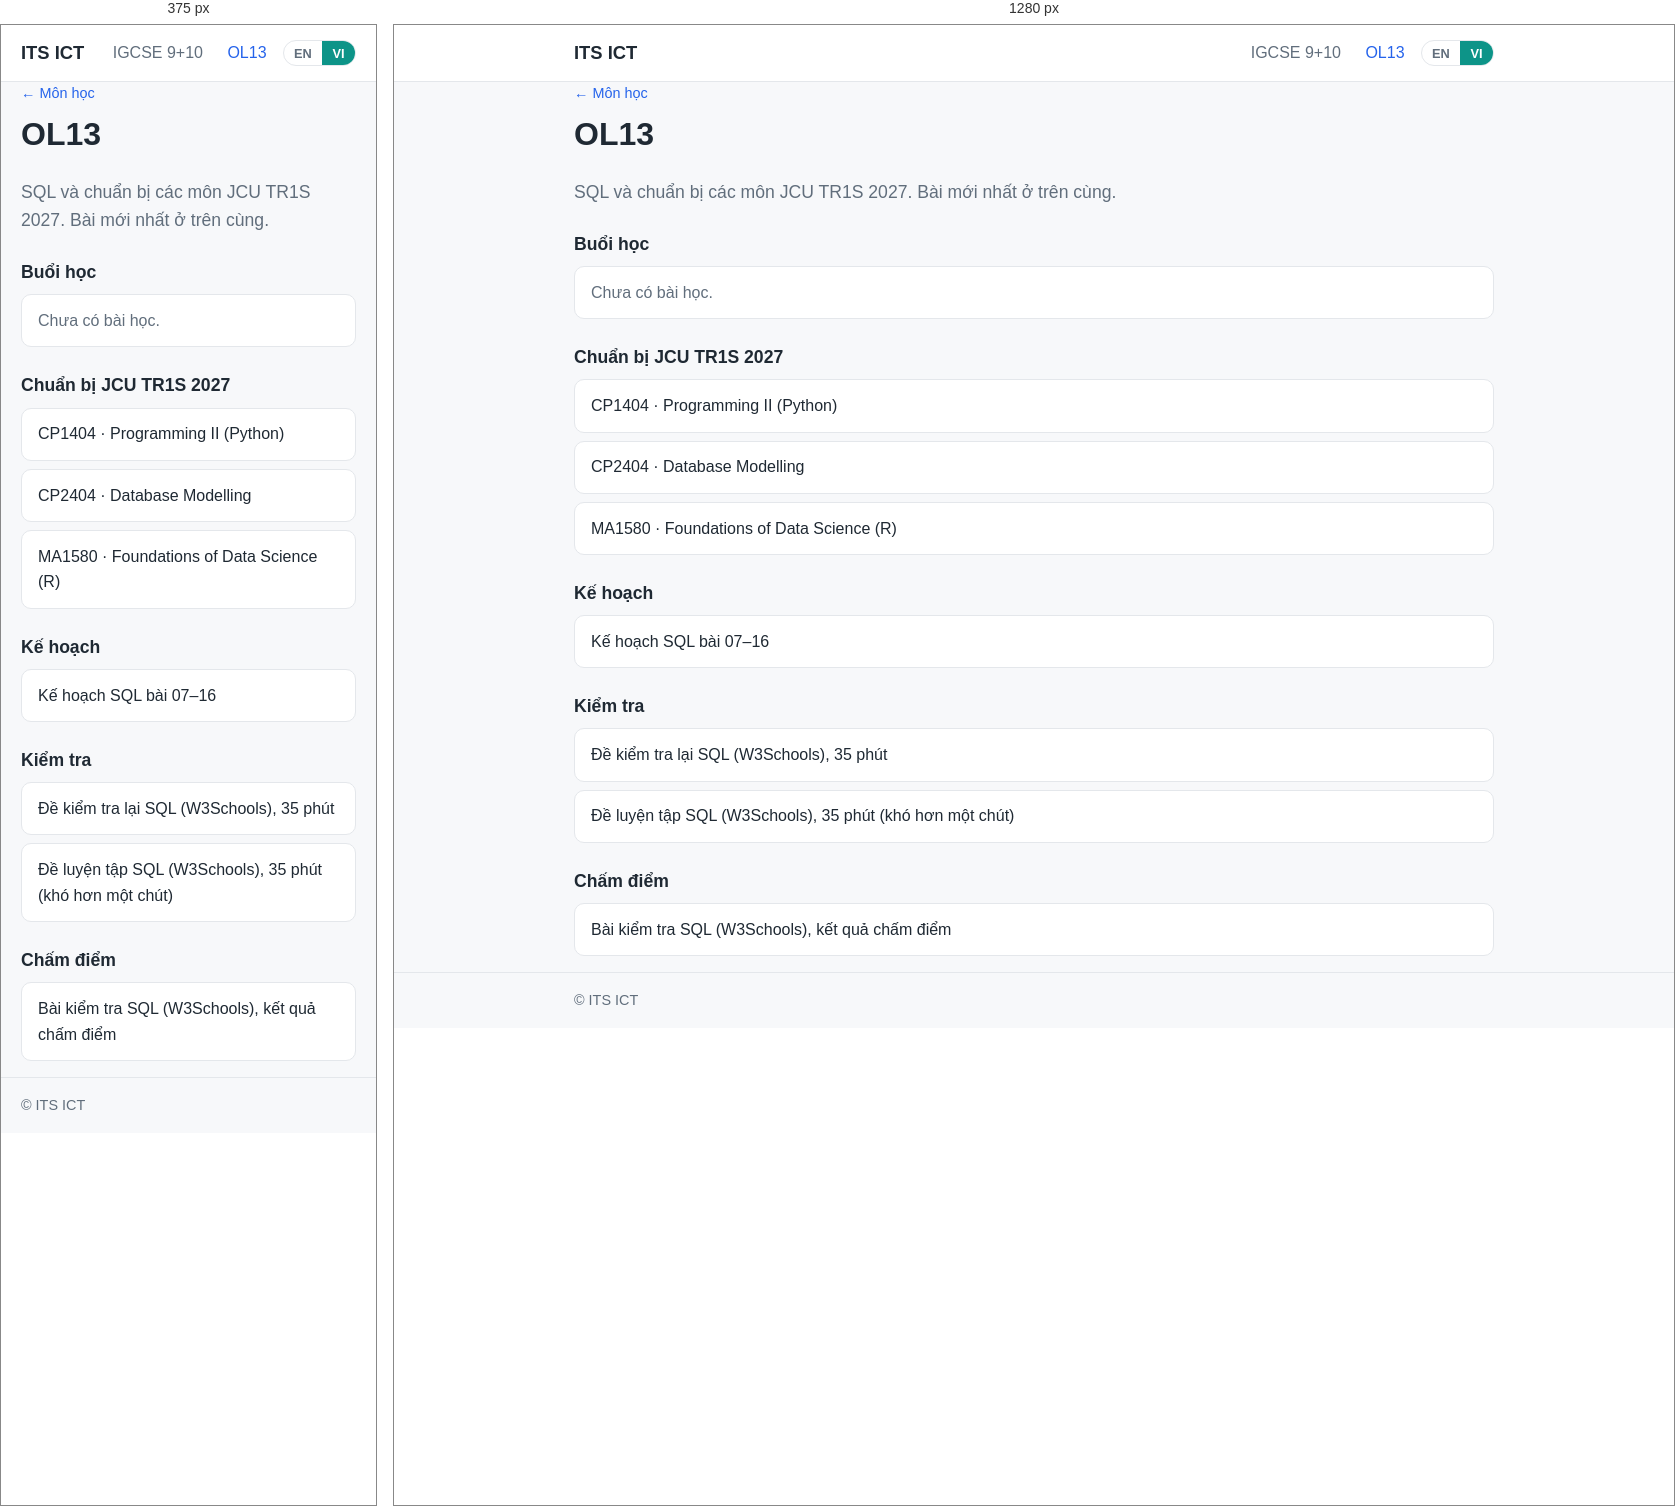
Rendered at 375 px and 1280 px, left to right.

<!-- file: index.html -->
<!DOCTYPE html>
<html lang="vi">
<head>
  <meta charset="UTF-8">
  <meta name="viewport" content="width=device-width, initial-scale=1.0">
  <title>OL13 | ITS ICT</title>
  <link rel="stylesheet" href="../../assets/css/style.css">
</head>
<body class="subject subject-sql" data-lang-fixed="vi">
  <header class="site-header">
    <div class="container">
      <a class="logo" href="../../">ITS ICT</a>
      <nav>
        <a href="../tc28/">IGCSE 9+10</a>
        <a href="./" class="active">OL13</a>
      </nav>
      <div class="seg" id="langSeg" role="group" aria-label="Ngôn ngữ / Language">
        <button type="button" data-lang="en" aria-pressed="false">EN</button>
        <button type="button" data-lang="vi" aria-pressed="true">VI</button>
      </div>
    </div>
  </header>

  <main class="container">
    <p class="crumb"><a href="../../">&larr; Môn học</a></p>
    <h1>OL13</h1>
    <p class="lead">SQL và chuẩn bị các môn JCU TR1S 2027. Bài mới nhất ở trên cùng.</p>

    <h2 class="sec">Buổi học</h2>
    <ul class="lessons">
      <!-- Thêm buổi mới theo mẫu:
      <li><a href="lesson-01.html"><span class="num">01</span> Tên bài</a></li>
      -->
      <li class="empty">Chưa có bài học.</li>
    </ul>

    <h2 class="sec">Chuẩn bị JCU TR1S 2027</h2>
    <ul class="lessons">
      <li><a href="cp1404.html">CP1404 &middot; Programming II (Python)</a></li>
      <li><a href="cp2404.html">CP2404 &middot; Database Modelling</a></li>
      <li><a href="ma1580.html">MA1580 &middot; Foundations of Data Science (R)</a></li>
    </ul>

    <h2 class="sec">Kế hoạch</h2>
    <ul class="lessons">
      <li><a href="curriculum.html">Kế hoạch SQL bài 07&ndash;16</a></li>
    </ul>

    <h2 class="sec">Kiểm tra</h2>
    <ul class="lessons">
      <li><a href="kiem-tra-35-phut.html">Đề kiểm tra lại SQL (W3Schools), 35 phút</a></li>
      <li><a href="luyen-tap-35-phut.html">Đề luyện tập SQL (W3Schools), 35 phút (khó hơn một chút)</a></li>
    </ul>

    <h2 class="sec">Chấm điểm</h2>
    <ul class="lessons">
      <li><a href="grading.html">Bài kiểm tra SQL (W3Schools), kết quả chấm điểm</a></li>
    </ul>
  </main>

  <footer class="site-footer">
    <div class="container">&copy; <span id="year"></span> ITS ICT</div>
  </footer>
  <script src="../../assets/js/main.js"></script>
</body>
</html>


/* @media block from style.css */
@media (max-width: 520px) {
  .section-head .actions { margin-left: 0; width: 100%; }
}